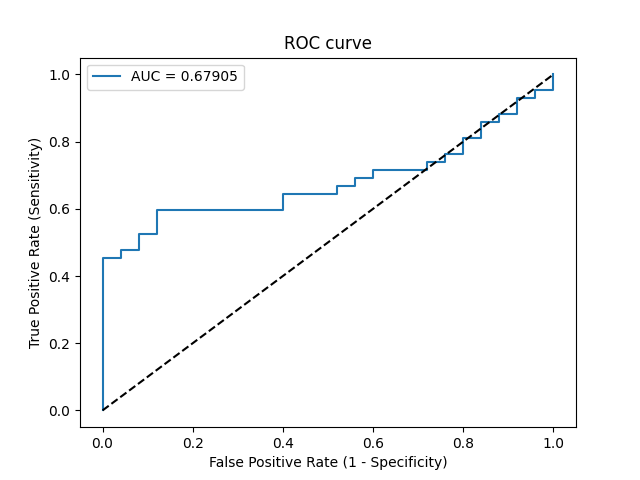

Values plotted in this chart, from the file beside it:
Threshold, Sensitivity, Specificity, NPV, PPV
inf, 0.0, 1.0, 0.3731, 0
0.9997, 0.02381, 1.0, 0.3788, 1.0
0.7573, 0.4524, 1.0, 0.5208, 1.0
0.7302, 0.4524, 0.96, 0.5106, 0.95
0.7261, 0.4762, 0.96, 0.5217, 0.9524
0.7241, 0.4762, 0.92, 0.5111, 0.9091
0.688, 0.5238, 0.92, 0.5349, 0.9167
0.6848, 0.5238, 0.88, 0.5238, 0.88
0.6276, 0.5952, 0.88, 0.5641, 0.8929
0.5872, 0.5952, 0.6, 0.4688, 0.7143
0.5811, 0.6429, 0.6, 0.5, 0.7297
0.5463, 0.6429, 0.48, 0.4444, 0.675
0.54, 0.6667, 0.48, 0.4615, 0.6829
0.5393, 0.6667, 0.44, 0.44, 0.6667
0.5227, 0.6905, 0.44, 0.4583, 0.6744
0.5082, 0.6905, 0.4, 0.4348, 0.6591
0.5036, 0.7143, 0.4, 0.4545, 0.6667
0.4972, 0.7143, 0.28, 0.3684, 0.625
0.4856, 0.7381, 0.28, 0.3889, 0.6327
0.4848, 0.7381, 0.24, 0.3529, 0.62
0.4825, 0.7619, 0.24, 0.375, 0.6275
0.4798, 0.7619, 0.2, 0.3333, 0.6154
0.465, 0.8095, 0.2, 0.3846, 0.6296
0.4642, 0.8095, 0.16, 0.3333, 0.6182
0.4522, 0.8571, 0.16, 0.4, 0.6316
0.45, 0.8571, 0.12, 0.3333, 0.6207
0.4484, 0.881, 0.12, 0.375, 0.6271
0.4449, 0.881, 0.08, 0.2857, 0.6167
0.4263, 0.9286, 0.08, 0.4, 0.629
0.4157, 0.9286, 0.04, 0.25, 0.619
0.4146, 0.9524, 0.04, 0.3333, 0.625
0.4068, 0.9524, 0.0, 0.0, 0.6154
0.3976, 1.0, 0.0, 0, 0.6269
